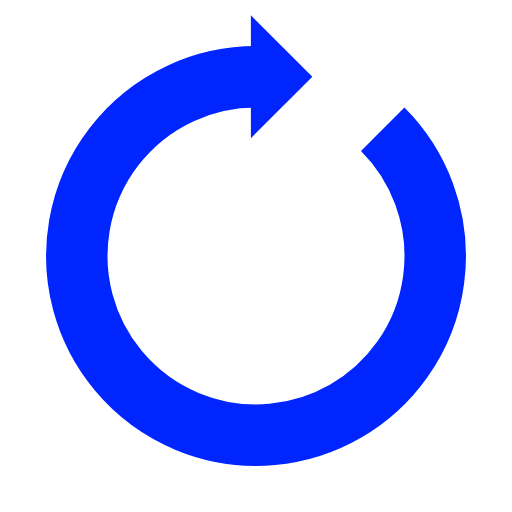
t = 0.00 s
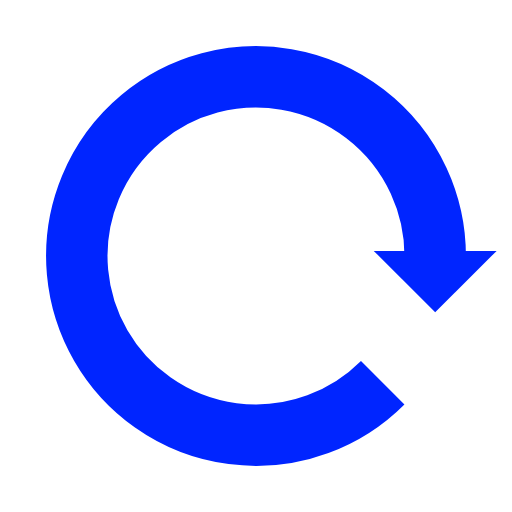
t = 0.25 s
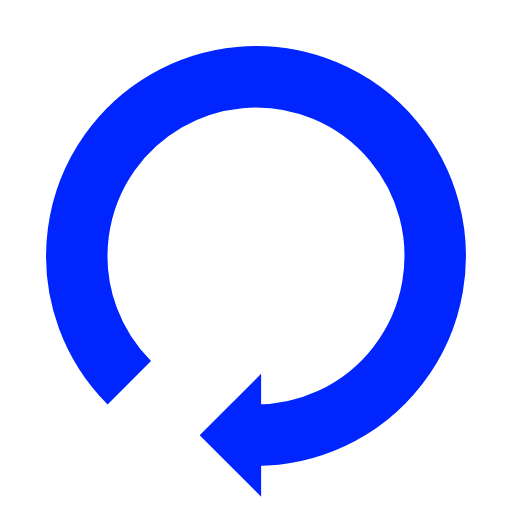
t = 0.50 s
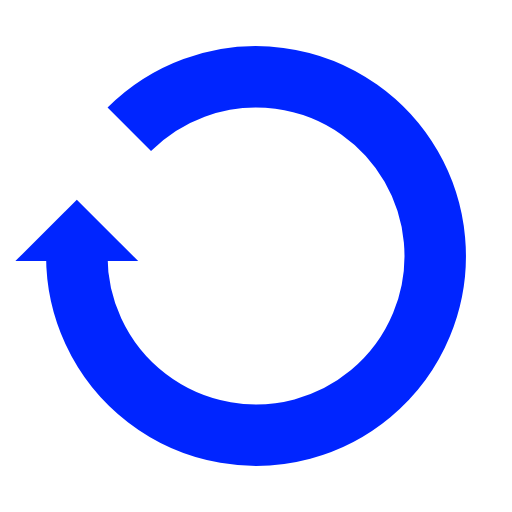
t = 0.75 s

The animated SVG that drew these frames (rendered in a browser with its animation timeline set to each time). Animation: 1 SMIL element (animateTransform=1); one cycle of 1.00 s, repeats indefinitely.

<svg xmlns="http://www.w3.org/2000/svg" viewBox="0 0 100 100" preserveAspectRatio="xMidYMid" width="200" height="200" style="shape-rendering: auto; display: block; background: rgb(255, 255, 255);" xmlns:xlink="http://www.w3.org/1999/xlink"><g><g>
  <path stroke-width="12" stroke="#0025ff" fill="none" d="M50 15A35 35 0 1 0 74.74873734152916 25.251262658470843"></path>
  <path fill="#0025ff" d="M49 3L49 27L61 15L49 3"></path>
  <animateTransform keyTimes="0;1" values="0 50 50;360 50 50" dur="1s" repeatCount="indefinite" type="rotate" attributeName="transform"></animateTransform>
</g><g></g></g><!-- [ldio] generated by https://loading.io --></svg>
